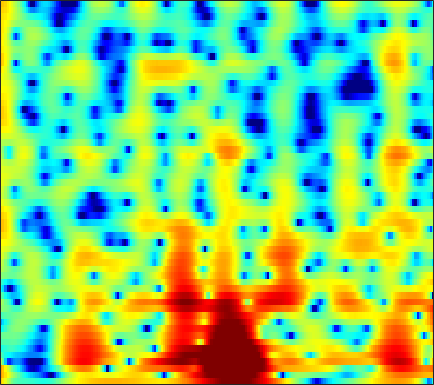

The table this chart was drawn from, first rows:
6.8843, 5.6334, 3.9356, 2.2633, 1.0846, -0.27712, -1.296, -1.8117, -2.2102, -2.396, -2.4827, -2.5318, -2.6234, -2.7749, -2.9494, -3.2219, -3.4805, -3.6476, -3.8285, -3.9374, -3.9356, -3.8338, -3.5429, -3.0692
8.467, 7.376, 5.937, 4.526, 3.491, 2.143, 0.8401, -0.1067, -1.331, -2.511, -3.652, -4.473, -5.502, -6.439, -7.079, -7.868, -8.625, -9.227, -10.16, -11.39, -13.13, -14.97, -18.41, -20.87
8.543, 7.013, 4.965, 2.93, 1.429, -0.5209, -2.335, -3.611, -5.311, -7.149, -9.2, -10.92, -13.41, -15.96, -17.5, -18.12, -16.92, -15.46, -13.43, -11.56, -9.842, -8.65, -7.144, -5.684
1.875, -1.512, -7.068, -12.92, -13.4, -11.18, -9.675, -9.166, -9.243, -10.19, -12.01, -13.89, -16.65, -18.71, -19.43, -20.29, -22.6, -26.69, -27.97, -18.43, -12.63, -9.392, -5.878, -2.975
-1.612, -2.941, -4.224, -4.838, -5.187, -5.774, -6.404, -6.79, -7.168, -7.523, -8.05, -8.511, -9.146, -9.596, -9.743, -9.799, -9.717, -9.577, -9.131, -8.261, -6.946, -5.726, -3.899, -1.97
-4.234, -3.703, -3.236, -2.788, -2.557, -2.531, -2.856, -3.254, -3.823, -4.39, -5.109, -5.808, -6.949, -8.208, -9.223, -10.8, -12.73, -14.26, -15.42, -13.96, -10.88, -8.505, -5.614, -3.007
-2.181, -1.888, -1.754, -1.704, -1.613, -1.466, -1.457, -1.62, -2.021, -2.546, -3.212, -3.823, -4.827, -6, -7.02, -8.393, -9.597, -10.33, -10.79, -10.29, -8.837, -7.333, -5.136, -2.951
-1.119, -0.9169, -0.6807, -0.6096, -0.6278, -0.6286, -0.6149, -0.6705, -0.9013, -1.287, -1.772, -2.206, -2.934, -3.874, -4.697, -5.816, -6.932, -7.715, -8.534, -8.798, -8.248, -7.297, -5.525, -3.499
-5.066, -4.194, -2.788, -1.51, -0.8051, -0.2058, 0.1498, 0.3313, 0.4279, 0.3099, 0.006689, -0.3249, -0.9144, -1.724, -2.527, -3.961, -5.893, -7.726, -10.99, -15.64, -16.43, -12.19, -7.47, -4.059
-8.189, -6.19, -4.427, -2.974, -1.989, -0.9779, -0.3267, 0.0308, 0.3949, 0.5832, 0.5683, 0.4469, 0.2003, -0.1051, -0.4114, -0.9369, -1.524, -1.945, -2.428, -2.687, -2.619, -2.342, -1.714, -0.8633
-2.579, -2.076, -1.549, -1.379, -1.312, -1.065, -0.7599, -0.5451, -0.2552, 0.07572, 0.3998, 0.5879, 0.7743, 0.9093, 0.9794, 1.018, 0.9694, 0.8506, 0.6255, 0.4225, 0.2562, 0.1265, -0.03261, -0.1772
0.624, 0.1546, -0.2074, -0.7014, -1.257, -2.007, -2.529, -2.717, -2.574, -1.879, -0.7893, 0.1037, 1.171, 1.964, 2.398, 2.834, 3.051, 3.048, 2.853, 2.426, 1.755, 1.092, 0.005849, -1.296
1.726, 0.6646, -0.81, -2.103, -3.415, -6.24, -10.92, -18.07, -18.05, -8.336, -3.833, -1.578, 0.7203, 2.41, 3.326, 4.125, 4.547, 4.674, 4.561, 4.004, 3.003, 1.947, 0.01501, -2.775
-1.401, -2.46, -4.322, -5.906, -6.743, -7.581, -7.675, -7.301, -6.536, -5.058, -2.977, -1.503, 0.103, 1.422, 2.268, 3.115, 3.599, 3.778, 3.738, 3.43, 2.882, 2.277, 1.343, 0.2725
-4.699, -6.272, -10.31, -17.16, -24.12, -16.87, -11.28, -8.643, -5.929, -3.877, -2.284, -1.193, 0.08961, 1.09, 1.661, 2.24, 2.624, 2.736, 2.684, 2.543, 2.283, 2.01, 1.594, 1.244
-2.844, -3.568, -4.833, -6.301, -6.744, -6.356, -5.171, -4.208, -2.934, -1.595, -0.4417, 0.2424, 1.025, 1.682, 2.015, 2.252, 2.301, 2.221, 1.97, 1.52, 0.9315, 0.4863, -0.08134, -0.4897
0.5135, 0.1277, -0.2085, -0.7426, -0.9741, -1.045, -0.9341, -0.6241, -0.0905, 0.44, 1.065, 1.528, 1.988, 2.296, 2.444, 2.458, 2.196, 1.843, 1.142, 0.004422, -1.543, -2.997, -5.422, -8.17
2.141, 1.448, 0.6705, -0.1119, -0.7155, -1.365, -1.723, -1.598, -0.9701, -0.2188, 0.5601, 1.168, 1.837, 2.227, 2.388, 2.414, 2.15, 1.748, 0.9261, -0.1839, -1.712, -3.146, -5.407, -7.756
2.857, 1.929, 0.2465, -1.845, -4.115, -8.26, -12.51, -10.82, -6.332, -3.035, -0.7972, 0.3168, 1.404, 2.117, 2.396, 2.483, 2.337, 2.059, 1.492, 0.7957, -0.0849, -0.7573, -1.567, -2.149
3.765, 3.225, 1.94, 0.3692, -0.9531, -2.689, -3.908, -3.719, -2.433, -1.059, 0.2658, 1.016, 1.66, 2.077, 2.205, 2.13, 1.866, 1.551, 0.9687, 0.1515, -0.7234, -1.476, -2.612, -3.72
4.189, 4.082, 3.69, 3.11, 2.657, 2.051, 1.651, 1.372, 1.193, 1.204, 1.141, 1.132, 1.074, 0.8421, 0.6085, 0.2103, -0.3711, -0.8836, -1.701, -2.663, -3.749, -4.728, -6.33, -8.487
4.843, 4.784, 4.675, 4.302, 3.91, 3.309, 2.717, 2.207, 1.513, 0.931, 0.2894, -0.1704, -0.7189, -1.364, -1.878, -2.609, -3.532, -4.31, -5.367, -6.383, -7.495, -8.121, -8.712, -9.215
6.228, 6.071, 5.699, 5.096, 4.498, 3.514, 2.302, 1.39, 0.03644, -1.315, -2.367, -3.086, -3.853, -4.407, -4.911, -5.764, -6.795, -7.928, -9.823, -12.4, -15.1, -16.01, -14.4, -11.71
7.402, 7.176, 6.458, 5.511, 4.579, 2.989, 0.9231, -0.9504, -3.975, -7.684, -10.86, -11.4, -10.28, -9.055, -8.567, -8.541, -9.035, -9.739, -11.37, -13.28, -15.62, -16.34, -14.06, -10.86
7.503, 7.175, 6.407, 5.351, 4.307, 2.65, 0.4484, -1.566, -4.702, -8.814, -12.08, -12.9, -11.49, -10.5, -10.14, -10.11, -10.62, -10.88, -11.16, -10.8, -10.31, -9.523, -8.154, -6.683
6.846, 6.454, 5.873, 4.973, 4.166, 2.916, 1.473, 0.2618, -1.373, -3.059, -4.531, -5.556, -6.823, -8.098, -9.313, -11.43, -14.56, -17.58, -19.28, -15.64, -11.73, -9.34, -7.08, -5.176
5.728, 5.42, 4.869, 4.181, 3.586, 2.638, 1.731, 0.9608, -0.0412, -1.015, -2.055, -2.78, -3.941, -5.176, -6.333, -8.076, -10.12, -11.49, -11.93, -10.39, -8.126, -6.529, -4.695, -3.213
4.191, 3.923, 3.206, 2.393, 1.689, 0.7893, -0.02372, -0.4481, -0.8924, -1.145, -1.397, -1.596, -1.917, -2.359, -2.706, -3.207, -3.582, -3.786, -3.749, -3.502, -2.857, -2.343, -1.54, -0.7896
3.099, 2.607, 1.437, -0.2678, -1.891, -4.242, -6.184, -6.127, -4.816, -3.262, -2.016, -1.434, -0.8726, -0.6544, -0.5809, -0.6556, -0.7449, -0.8155, -0.8563, -0.7965, -0.5567, -0.3267, 0.0903, 0.5665
3.428, 2.803, 1.569, -0.4455, -2.547, -6.394, -10.61, -9.829, -6.004, -3.162, -1.38, -0.5241, 0.1325, 0.3974, 0.3629, 0.1177, -0.3377, -0.7163, -1.252, -1.548, -1.718, -1.533, -1.056, -0.3672
4.144, 3.799, 3.176, 2.362, 1.635, 0.8125, 0.1708, 0.06552, 0.1429, 0.508, 0.7574, 0.9045, 0.8164, 0.4694, -0.02823, -0.9591, -2.325, -3.642, -5.825, -8.369, -9.932, -9.342, -7.1, -4.822
4.06, 3.975, 3.706, 3.39, 3.152, 2.801, 2.543, 2.339, 2.157, 1.92, 1.664, 1.358, 0.8311, 0.04554, -0.7044, -2.047, -3.777, -5.47, -8.336, -12.05, -15.24, -13.95, -10.62, -7.859
3.655, 3.579, 3.374, 3.163, 3.072, 2.904, 2.849, 2.736, 2.649, 2.411, 2.126, 1.754, 1.166, 0.344, -0.3791, -1.561, -2.842, -3.902, -5.227, -6.377, -7.051, -7.185, -6.981, -6.554
3.12, 2.692, 2.157, 1.792, 1.705, 1.903, 2.269, 2.605, 2.927, 3.1, 3.018, 2.804, 2.271, 1.473, 0.7065, -0.5, -1.864, -2.917, -4.233, -5.274, -5.678, -5.795, -5.536, -5.26
2.191, 0.6324, -1.959, -4.589, -4.837, -2.247, 0.3583, 1.914, 3.267, 4.1, 4.372, 4.34, 3.877, 3.041, 2.116, 0.5018, -1.7, -3.777, -7.306, -10.72, -10.86, -8.721, -6.107, -4.258
1.422, 0.014, -2.458, -5.005, -5.196, -2.649, 0.01694, 1.488, 2.898, 3.66, 3.995, 3.932, 3.541, 2.763, 1.918, 0.4261, -1.573, -3.424, -6.409, -9.153, -9.155, -7.655, -5.4, -3.68
1.895, 1.801, 1.446, 1.249, 1.217, 1.457, 1.812, 2.111, 2.395, 2.499, 2.421, 2.197, 1.759, 1.112, 0.5311, -0.3696, -1.366, -2.112, -3.021, -3.627, -3.99, -3.959, -3.828, -3.577
3.288, 3.423, 3.439, 3.332, 3.236, 3.006, 2.757, 2.525, 2.131, 1.694, 1.124, 0.6957, 0.04871, -0.5907, -1.043, -1.614, -2.076, -2.393, -2.708, -2.98, -3.206, -3.371, -3.657, -4.075
5.105, 5.094, 4.991, 4.673, 4.332, 3.731, 2.996, 2.342, 1.385, 0.3197, -0.8126, -1.662, -2.78, -3.725, -4.274, -4.661, -4.662, -4.476, -4.117, -3.801, -3.523, -3.518, -3.674, -4.206
6.454, 6.287, 5.91, 5.285, 4.636, 3.579, 2.28, 1.119, -0.546, -2.443, -4.443, -6.03, -8.331, -10.8, -12.6, -13.26, -11.41, -9.414, -7.138, -5.398, -4.193, -3.662, -3.259, -3.259
6.938, 6.712, 6.09, 5.185, 4.263, 2.735, 0.7907, -0.9753, -3.686, -6.853, -10.03, -12.06, -14.18, -16.28, -18.49, -19.36, -14.86, -11.56, -8.204, -5.832, -4.186, -3.254, -2.498, -2.096
6.904, 6.642, 5.988, 4.983, 3.99, 2.288, 0.02639, -2.035, -5.629, -10.76, -19.33, -29.54, -18.34, -14.19, -12.37, -10.5, -8.741, -7.358, -5.634, -4.116, -2.941, -2.225, -1.59, -1.251
6.374, 6.145, 5.641, 4.809, 3.979, 2.584, 0.8554, -0.6254, -2.839, -5.131, -7.102, -8.071, -8.474, -8.079, -7.51, -6.595, -5.576, -4.779, -3.751, -2.791, -1.998, -1.575, -1.159, -1.037
5.524, 5.458, 5.131, 4.539, 3.933, 2.89, 1.681, 0.6639, -0.8021, -2.227, -3.537, -4.428, -5.269, -5.739, -5.843, -5.579, -4.98, -4.411, -3.536, -2.716, -1.95, -1.513, -1.121, -1.003
4.824, 4.91, 4.711, 4.262, 3.762, 2.916, 1.872, 0.9551, -0.3823, -1.872, -3.528, -4.851, -6.688, -8.376, -9.171, -9.076, -7.815, -6.547, -4.892, -3.458, -2.311, -1.613, -0.9696, -0.5812
4.367, 4.402, 4.201, 3.725, 3.2, 2.366, 1.336, 0.4499, -0.8402, -2.382, -4.294, -6.04, -9.211, -14.44, -22.45, -20.57, -12.18, -8.954, -6.087, -4.052, -2.613, -1.763, -0.8847, -0.2389
4.415, 4.205, 3.688, 2.872, 2.134, 1.01, -0.1262, -0.8901, -1.868, -2.803, -3.758, -4.556, -5.755, -6.881, -7.393, -7.36, -6.544, -5.673, -4.489, -3.454, -2.545, -1.943, -1.19, -0.5162
5.613, 5.058, 3.893, 2.26, 0.7559, -1.628, -3.921, -4.919, -4.912, -4.04, -3.204, -2.811, -2.544, -2.465, -2.481, -2.556, -2.655, -2.724, -2.862, -3.022, -3.058, -2.963, -2.539, -1.819
7.254, 6.46, 4.927, 2.778, 0.628, -3.434, -10.11, -15.37, -8.91, -4.487, -2.107, -1.047, -0.203, 0.1509, 0.1413, -0.1793, -0.8638, -1.651, -3.139, -5.252, -7.815, -9.335, -8.842, -6.304
6.947, 6.235, 5.027, 3.588, 2.364, 0.7063, -0.6566, -1.214, -1.331, -0.913, -0.3255, 0.09765, 0.4578, 0.53, 0.3703, -0.1331, -1.042, -2.055, -3.968, -6.647, -10.39, -13.13, -12.48, -9.32
5.976, 5.384, 4.457, 3.41, 2.592, 1.573, 0.7515, 0.3144, 0.01049, -0.01134, 0.1424, 0.2913, 0.4341, 0.4431, 0.3329, -0.02648, -0.6399, -1.267, -2.307, -3.462, -4.535, -5.209, -5.789, -6.071
5.605, 5.002, 3.969, 2.662, 1.567, 0.123, -1.071, -1.631, -1.689, -1.181, -0.469, 0.01505, 0.5505, 0.8866, 0.9914, 0.9238, 0.6398, 0.3048, -0.2674, -0.962, -1.7, -2.246, -2.979, -3.7
5.862, 5.203, 3.873, 1.942, -0.003398, -3.654, -9.282, -13.18, -8.654, -4.332, -1.717, -0.3968, 0.7772, 1.474, 1.749, 1.87, 1.749, 1.525, 1.078, 0.4679, -0.2886, -0.9211, -1.793, -2.702
5.957, 5.445, 4.346, 2.791, 1.326, -1.018, -3.346, -4.337, -3.835, -2.302, -0.8705, -0.02532, 0.7496, 1.197, 1.357, 1.367, 1.17, 0.8925, 0.3493, -0.3745, -1.288, -2.103, -3.367, -4.792
5.785, 5.49, 4.879, 4.048, 3.31, 2.303, 1.392, 0.8668, 0.3888, 0.1395, 0.02209, -0.06282, -0.1769, -0.3391, -0.4927, -0.774, -1.148, -1.513, -2.143, -2.958, -4.018, -4.996, -6.699, -8.927
6.009, 5.832, 5.442, 4.871, 4.343, 3.556, 2.711, 2.068, 1.187, 0.2849, -0.6253, -1.317, -2.202, -2.992, -3.485, -3.967, -4.29, -4.488, -4.806, -5.325, -6.14, -7.027, -8.521, -10.52
6.59, 6.432, 6.021, 5.422, 4.875, 4.008, 2.999, 2.139, 0.8639, -0.5918, -2.29, -3.714, -5.878, -8.117, -9.425, -9.823, -8.932, -8.07, -7.185, -6.81, -6.934, -7.361, -8.283, -9.571
7.148, 6.884, 6.309, 5.537, 4.848, 3.796, 2.607, 1.616, 0.1647, -1.494, -3.495, -5.34, -8.638, -13.8, -20.52, -19.17, -12.53, -9.852, -7.763, -6.644, -6.247, -6.285, -6.874, -7.937
